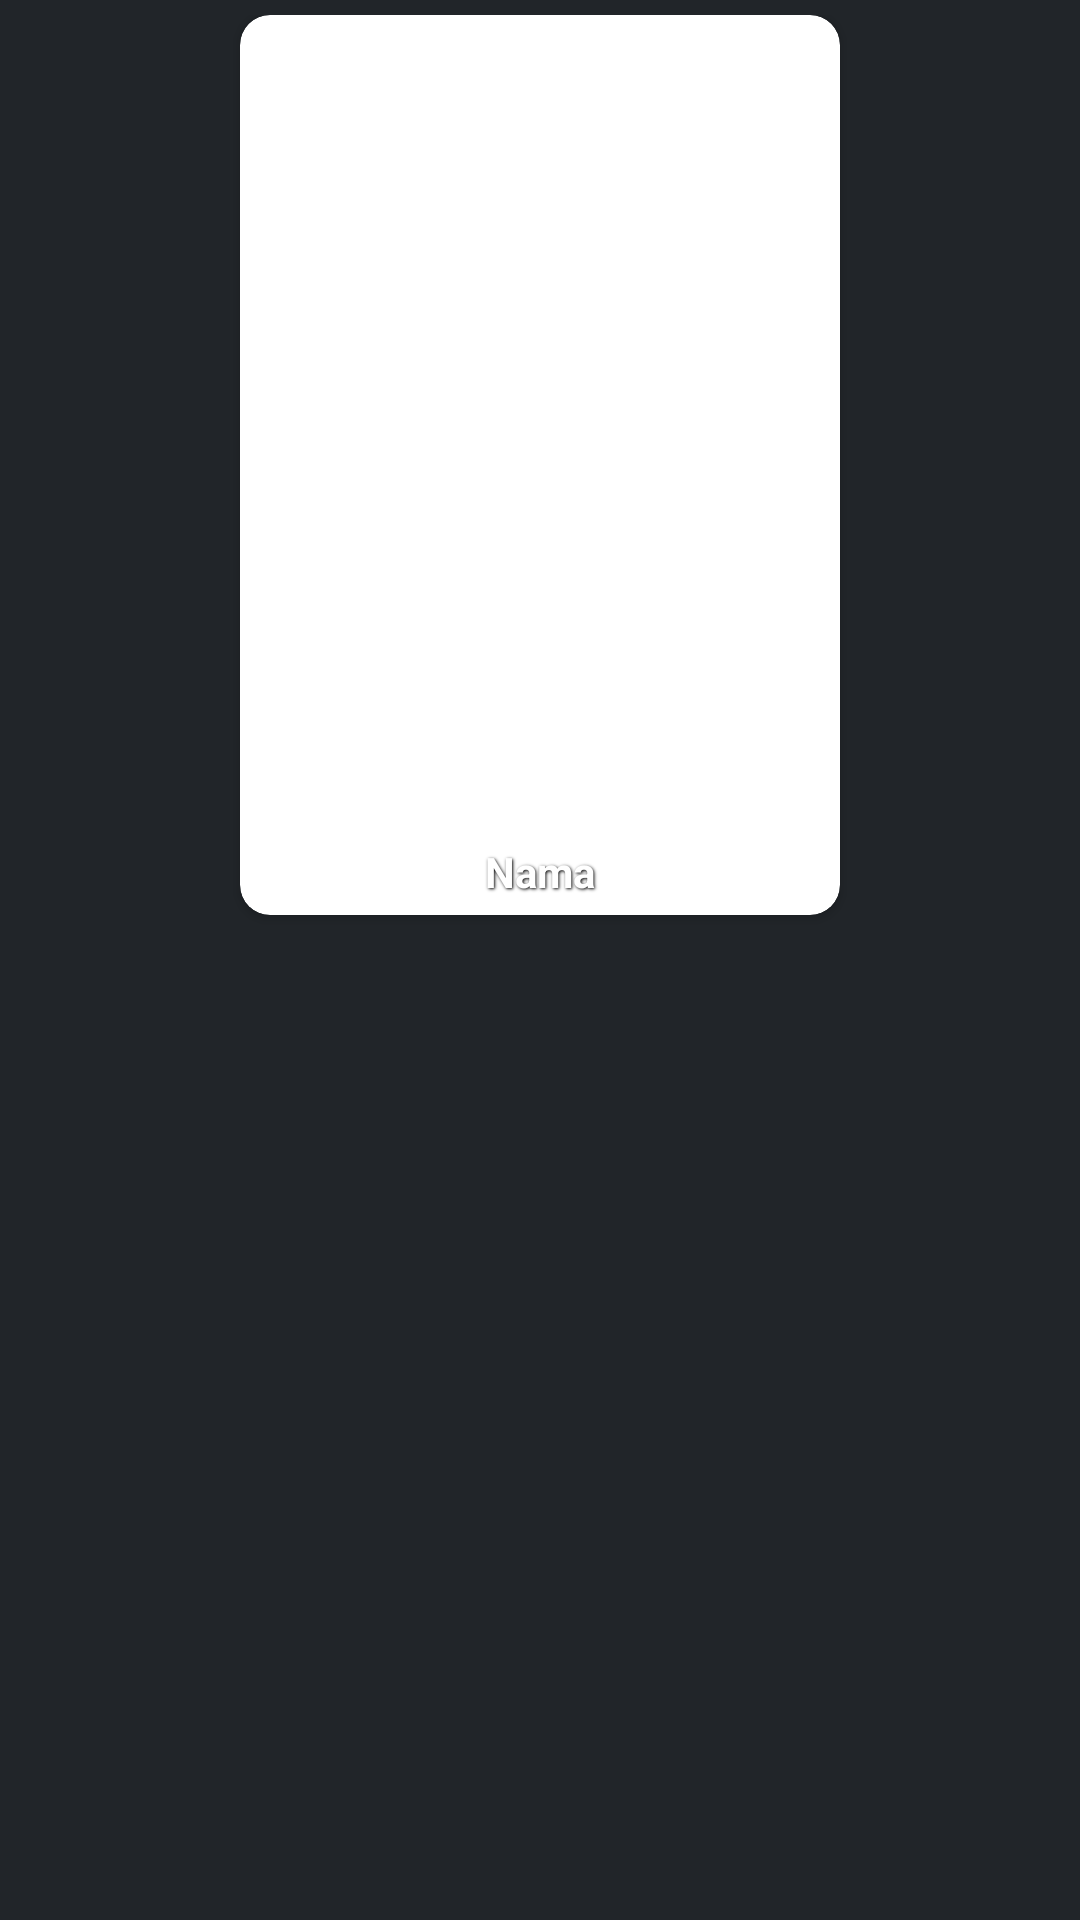

This screen was rendered from an Android layout file. Write that file and the resources it references.
<!-- AndroidManifest.xml: application theme Theme.AnimeWatch -->
<!-- res/layout/mangaall_listview.xml -->
<RelativeLayout xmlns:app="http://schemas.android.com/apk/res-auto"
    xmlns:android="http://schemas.android.com/apk/res/android"
    xmlns:tools="http://schemas.android.com/tools"
    android:layout_width="match_parent"
    android:layout_height="match_parent"
    android:gravity="center_horizontal"
    android:padding="5dp">

    <androidx.cardview.widget.CardView
        android:layout_width="200dp"
        android:layout_height="300dp"
        app:cardCornerRadius="10dp"
        android:paddingBottom="10dp">

        <ImageView
            android:id="@+id/mangaCover"
            android:layout_width="match_parent"
            android:layout_height="match_parent"
            android:src="@drawable/no_image"
            android:scaleType="centerCrop"
            android:background="#00000000"
            tools:ignore="ContentDescription" />

        <TextView
            android:id="@+id/mangaName"
            android:layout_width="match_parent"
            android:layout_height="match_parent"
            android:paddingTop="5dp"
            android:paddingBottom="5dp"
            android:layout_centerHorizontal="true"
            android:text="Nama"
            android:textStyle="bold"
            android:gravity="bottom|center"
            android:autoSizeTextType="uniform"
            android:autoSizeMaxTextSize="14dp"
            android:textColor="@color/white"
            android:shadowColor="@color/black"
            android:shadowDx="1"
            android:shadowDy="1"
            android:shadowRadius="2"
            android:layout_below="@+id/animeCover"
            tools:ignore="HardcodedText" />

    </androidx.cardview.widget.CardView>


</RelativeLayout>
<!-- resources referenced by this layout -->
<resources>
  <color name="black">#FF000000</color>
  <color name="white">#FFFFFFFF</color>
  <style name="Theme.AnimeWatch" parent="Theme.AppCompat.Light.DarkActionBar">
          
          <item name="colorPrimary">@color/black</item>
          <item name="colorPrimaryDark">@color/black</item>
          <item name="colorAccent">@color/gray_600</item>
          <item name="android:colorBackground">@color/dark</item>
          
      </style>
  <color name="gray_600">#6c757d</color>
  <color name="dark">#212529</color>
</resources>
